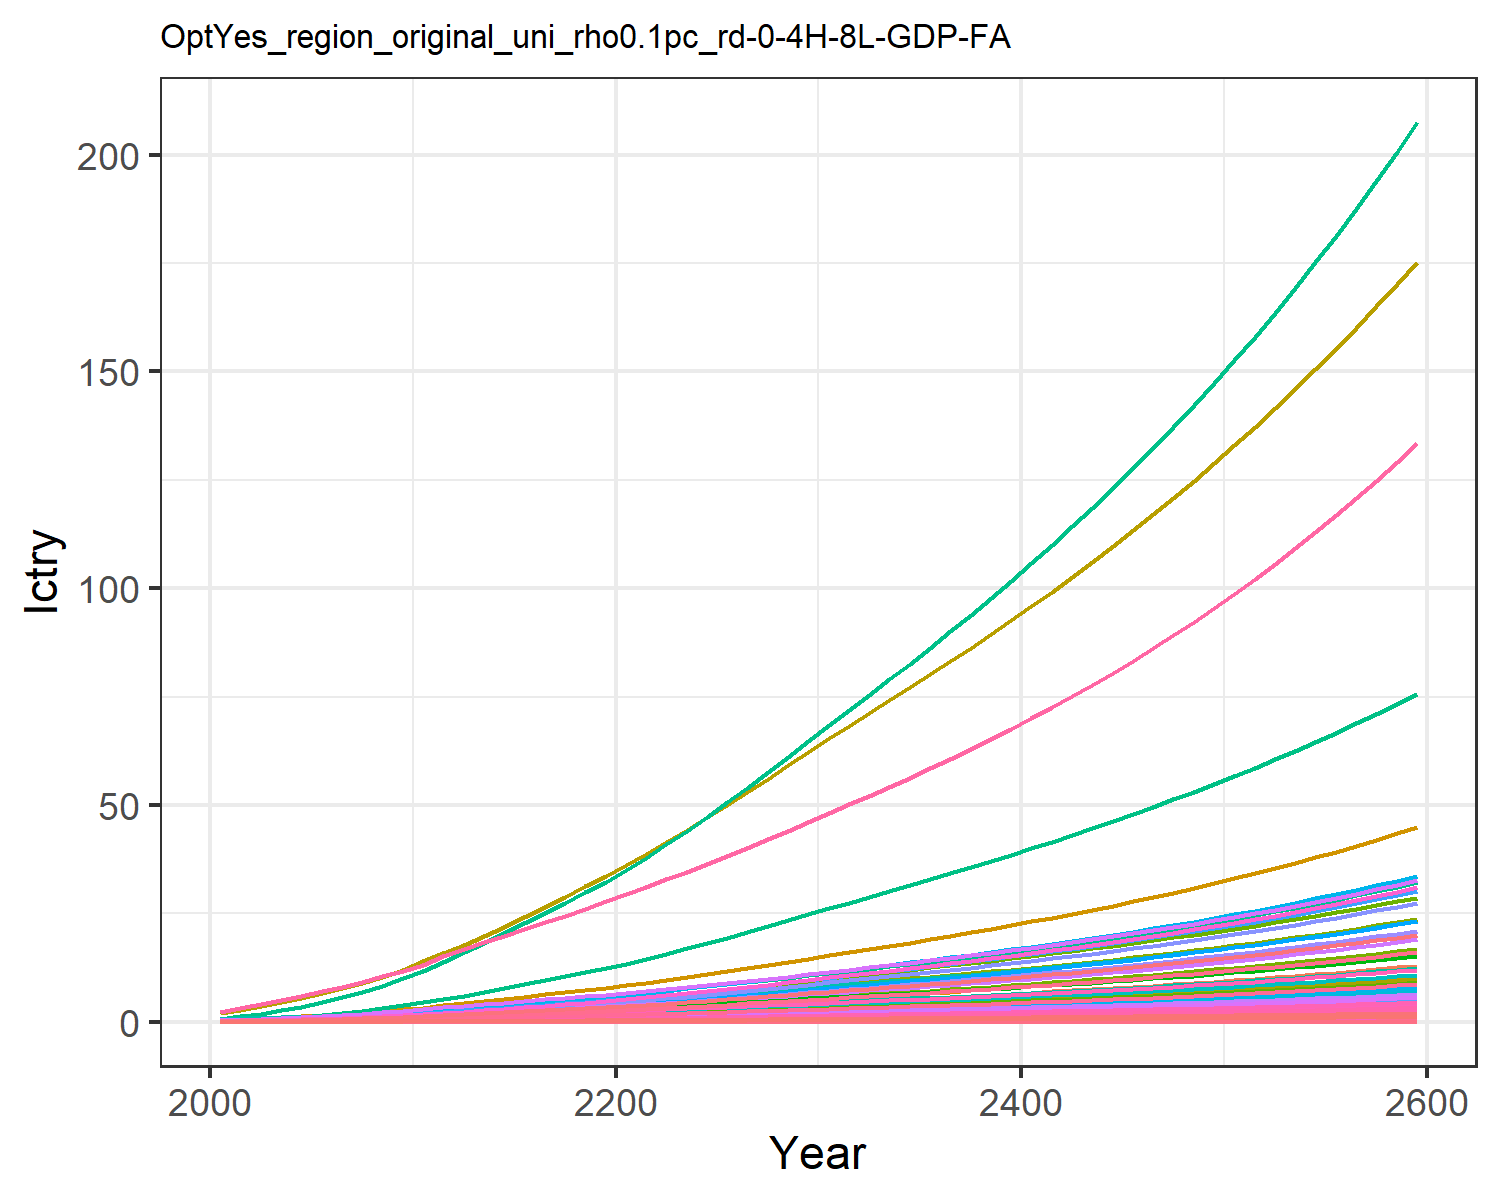

Values plotted in this chart, from the file beside it:
0.00453980657473139, 0.011897750621834072, 0.0019801954436944992, 0.09577037420395854, 0.09523292874156766, 0.0015171779602880257, 0.14093142316190188, 0.045355418917434574, 0.009200060779657276, 0.00048002840547409876, 0.05365796921146087, 0.0015181990390601295, 0.002138146239742674, 0.04082005285998421, 0.007915093892143038, 0.009788391061420381, 0.0012405073731613825, 0.002461836444612486, 0.009629315334038609, 0.0003286906817513218, 0.008690252275547592, 0.3359970787964497, 0.0005448110438130173, 0.0021606431507056774
0.008381, 0.02285, 0.003103, 0.154, 0.1499, 0.00238, 0.2025, 0.06518, 0.01442, 0.0009228, 0.07708, 0.002915, 0.004105, 0.07521, 0.01241, 0.01574, 0.001951, 0.003861, 0.01511, 0.0005168, 0.01368, 0.5285, 0.0008566, 0.00398
0.01324, 0.03845, 0.004204, 0.2229, 0.2098, 0.003229, 0.2542, 0.08152, 0.01953, 0.001554, 0.09634, 0.004901, 0.006903, 0.1185, 0.01682, 0.02278, 0.002726, 0.005236, 0.0205, 0.000722, 0.01915, 0.7387, 0.001197, 0.00627
0.01943, 0.05997, 0.005431, 0.3032, 0.275, 0.004175, 0.3031, 0.09816, 0.02523, 0.002425, 0.1159, 0.00764, 0.01076, 0.1736, 0.02174, 0.03097, 0.003569, 0.006768, 0.02652, 0.0009449, 0.0251, 0.9672, 0.001566, 0.009178
0.02662, 0.08531, 0.006792, 0.3884, 0.3442, 0.005227, 0.3497, 0.1149, 0.03155, 0.003453, 0.1356, 0.01086, 0.0153, 0.2374, 0.0272, 0.03968, 0.004463, 0.008471, 0.03321, 0.001181, 0.03142, 1.21, 0.001958, 0.01255
0.03498, 0.1146, 0.008296, 0.4837, 0.4209, 0.00639, 0.3949, 0.1318, 0.03855, 0.004642, 0.1555, 0.01459, 0.02056, 0.3115, 0.03324, 0.04942, 0.005452, 0.01035, 0.04061, 0.001443, 0.03842, 1.478, 0.002391, 0.01647
0.04501, 0.1515, 0.009922, 0.5947, 0.5054, 0.007647, 0.4411, 0.1491, 0.0461, 0.006142, 0.1759, 0.01929, 0.02718, 0.4003, 0.03977, 0.06076, 0.006543, 0.01239, 0.0486, 0.001731, 0.04613, 1.774, 0.002869, 0.02116
0.05673, 0.1962, 0.01168, 0.722, 0.5981, 0.009009, 0.4882, 0.1669, 0.0543, 0.00796, 0.1969, 0.02498, 0.03522, 0.5042, 0.04684, 0.07377, 0.00774, 0.01459, 0.05726, 0.002048, 0.05459, 2.098, 0.003394, 0.02665
0.07024, 0.2497, 0.01358, 0.8685, 0.6988, 0.01047, 0.5361, 0.1851, 0.06312, 0.01014, 0.2183, 0.03181, 0.04486, 0.6242, 0.05446, 0.08875, 0.009044, 0.01697, 0.06657, 0.002393, 0.06379, 2.452, 0.003966, 0.03299
0.08497, 0.3019, 0.01598, 1.005, 0.8108, 0.01233, 0.5997, 0.2085, 0.07429, 0.01227, 0.2459, 0.03848, 0.05429, 0.755, 0.0641, 0.1027, 0.01049, 0.01997, 0.07835, 0.002776, 0.07401, 2.845, 0.004601, 0.03992
0.1018, 0.3521, 0.01886, 1.119, 0.9279, 0.01455, 0.674, 0.2354, 0.08769, 0.01433, 0.2776, 0.04491, 0.06339, 0.905, 0.07565, 0.1143, 0.01201, 0.02357, 0.09247, 0.003178, 0.08469, 3.256, 0.005266, 0.04785
0.1164, 0.405, 0.02237, 1.299, 1.089, 0.01726, 0.7751, 0.2724, 0.104, 0.01649, 0.3213, 0.05168, 0.07298, 1.034, 0.08974, 0.1328, 0.0141, 0.02796, 0.1097, 0.00373, 0.09939, 3.821, 0.006182, 0.0547
0.1338, 0.4614, 0.02568, 1.445, 1.227, 0.01981, 0.855, 0.302, 0.1194, 0.0188, 0.3563, 0.05891, 0.08323, 1.189, 0.103, 0.1478, 0.01589, 0.03208, 0.1259, 0.004206, 0.112, 4.308, 0.00697, 0.06289
0.1522, 0.5196, 0.02909, 1.589, 1.366, 0.02244, 0.9337, 0.3313, 0.1353, 0.02119, 0.3908, 0.06639, 0.09382, 1.353, 0.1167, 0.1624, 0.01769, 0.03635, 0.1426, 0.004683, 0.1247, 4.796, 0.007761, 0.0716
0.1716, 0.579, 0.03262, 1.73, 1.506, 0.02516, 1.012, 0.3608, 0.1518, 0.02363, 0.4256, 0.07402, 0.1047, 1.526, 0.1309, 0.177, 0.01951, 0.04077, 0.1599, 0.005164, 0.1375, 5.288, 0.008558, 0.08073
0.1916, 0.6391, 0.03627, 1.872, 1.648, 0.02798, 1.092, 0.3905, 0.1688, 0.02611, 0.4607, 0.08176, 0.1156, 1.704, 0.1455, 0.1914, 0.02135, 0.04533, 0.1778, 0.005649, 0.1504, 5.785, 0.009363, 0.0902
0.2122, 0.6993, 0.04002, 2.012, 1.79, 0.03087, 1.173, 0.4208, 0.1863, 0.02859, 0.4964, 0.08952, 0.1267, 1.887, 0.1606, 0.2058, 0.0232, 0.05002, 0.1962, 0.00614, 0.1634, 6.286, 0.01018, 0.09993
0.2332, 0.7593, 0.04388, 2.152, 1.934, 0.03384, 1.255, 0.4517, 0.2042, 0.03107, 0.5329, 0.09725, 0.1377, 2.074, 0.1761, 0.2202, 0.02506, 0.05484, 0.215, 0.006633, 0.1765, 6.791, 0.01099, 0.1099
0.2544, 0.8186, 0.04782, 2.292, 2.078, 0.03688, 1.339, 0.4831, 0.2226, 0.03353, 0.57, 0.1049, 0.1486, 2.264, 0.1919, 0.2345, 0.02694, 0.05977, 0.2343, 0.00713, 0.1897, 7.299, 0.01182, 0.1199
0.2759, 0.877, 0.05184, 2.431, 2.223, 0.03999, 1.424, 0.5153, 0.2414, 0.03594, 0.6079, 0.1125, 0.1593, 2.455, 0.2081, 0.2487, 0.02882, 0.0648, 0.254, 0.007629, 0.2029, 7.808, 0.01264, 0.1301
0.2991, 0.9396, 0.05604, 2.582, 2.379, 0.04323, 1.512, 0.5484, 0.261, 0.03854, 0.647, 0.1205, 0.1708, 2.661, 0.225, 0.2643, 0.03085, 0.07006, 0.2746, 0.008166, 0.2172, 8.358, 0.01353, 0.141
0.3246, 1.008, 0.06046, 2.751, 2.551, 0.04664, 1.602, 0.5828, 0.2816, 0.0414, 0.6876, 0.1294, 0.1835, 2.887, 0.2428, 0.2816, 0.03309, 0.07559, 0.2963, 0.008759, 0.2329, 8.964, 0.01452, 0.1531
0.3512, 1.087, 0.06502, 2.928, 2.731, 0.05016, 1.694, 0.6181, 0.3029, 0.04465, 0.7292, 0.1396, 0.198, 3.124, 0.2611, 0.2998, 0.03542, 0.0813, 0.3187, 0.009376, 0.2493, 9.595, 0.01554, 0.1657
0.3787, 1.169, 0.0697, 3.111, 2.917, 0.05378, 1.788, 0.6544, 0.3248, 0.04807, 0.772, 0.1502, 0.2132, 3.368, 0.28, 0.3185, 0.03783, 0.08716, 0.3417, 0.01001, 0.2662, 10.25, 0.0166, 0.1787
0.407, 1.254, 0.0745, 3.298, 3.108, 0.05749, 1.885, 0.6916, 0.3472, 0.05162, 0.8159, 0.1613, 0.2289, 3.62, 0.2993, 0.3377, 0.04031, 0.09318, 0.3652, 0.01067, 0.2837, 10.92, 0.01769, 0.192
0.4361, 1.342, 0.07942, 3.491, 3.304, 0.06129, 1.984, 0.7298, 0.3702, 0.05527, 0.8609, 0.1726, 0.2451, 3.877, 0.3191, 0.3575, 0.04286, 0.09934, 0.3894, 0.01135, 0.3016, 11.61, 0.0188, 0.2058
0.466, 1.432, 0.08447, 3.689, 3.506, 0.06519, 2.086, 0.7692, 0.3938, 0.05904, 0.9074, 0.1843, 0.2618, 4.142, 0.3394, 0.3778, 0.04549, 0.1057, 0.4142, 0.01204, 0.3201, 12.32, 0.01996, 0.2199
0.4966, 1.524, 0.08963, 3.892, 3.714, 0.06919, 2.191, 0.8097, 0.4179, 0.06289, 0.9552, 0.1963, 0.2789, 4.413, 0.3602, 0.3987, 0.04818, 0.1121, 0.4395, 0.01276, 0.339, 13.05, 0.02114, 0.2344
0.5278, 1.618, 0.09491, 4.099, 3.926, 0.07327, 2.299, 0.8513, 0.4426, 0.06683, 1.004, 0.2085, 0.2964, 4.69, 0.3814, 0.42, 0.05094, 0.1188, 0.4655, 0.01349, 0.3584, 13.79, 0.02235, 0.2491
0.5596, 1.714, 0.1003, 4.312, 4.144, 0.07745, 2.409, 0.894, 0.4679, 0.07085, 1.055, 0.2209, 0.3143, 4.972, 0.4032, 0.4417, 0.05377, 0.1255, 0.492, 0.01423, 0.3783, 14.56, 0.02359, 0.2642
0.5912, 1.809, 0.1056, 4.521, 4.358, 0.08157, 2.516, 0.9359, 0.4928, 0.07483, 1.104, 0.2333, 0.3319, 5.25, 0.4247, 0.4633, 0.05655, 0.1322, 0.5182, 0.01497, 0.3978, 15.31, 0.02481, 0.2791
0.622, 1.901, 0.1108, 4.726, 4.565, 0.08559, 2.62, 0.9763, 0.5171, 0.07872, 1.152, 0.2453, 0.3492, 5.522, 0.4456, 0.4843, 0.05924, 0.1387, 0.5437, 0.01568, 0.4168, 16.04, 0.02599, 0.2936
0.6529, 1.994, 0.116, 4.933, 4.774, 0.08964, 2.725, 1.017, 0.5415, 0.08262, 1.199, 0.2574, 0.3665, 5.796, 0.4667, 0.5056, 0.06195, 0.1453, 0.5694, 0.0164, 0.4358, 16.77, 0.02718, 0.3082
0.6842, 2.087, 0.1213, 5.142, 4.985, 0.09373, 2.83, 1.058, 0.5663, 0.08657, 1.248, 0.2696, 0.384, 6.072, 0.488, 0.5271, 0.06469, 0.1519, 0.5954, 0.01713, 0.4551, 17.51, 0.02838, 0.323
0.7159, 2.182, 0.1267, 5.355, 5.199, 0.09788, 2.938, 1.1, 0.5914, 0.09056, 1.297, 0.2819, 0.4017, 6.351, 0.5096, 0.549, 0.06747, 0.1586, 0.6218, 0.01786, 0.4747, 18.26, 0.02961, 0.338
0.7481, 2.278, 0.1321, 5.573, 5.417, 0.1021, 3.048, 1.143, 0.6169, 0.09462, 1.348, 0.2944, 0.4198, 6.634, 0.5316, 0.5713, 0.07031, 0.1655, 0.6486, 0.01861, 0.4946, 19.03, 0.03085, 0.3532
0.7808, 2.375, 0.1377, 5.794, 5.64, 0.1064, 3.16, 1.187, 0.643, 0.09875, 1.399, 0.3072, 0.4381, 6.923, 0.5541, 0.5941, 0.0732, 0.1725, 0.676, 0.01938, 0.5149, 19.81, 0.03212, 0.3687
0.8141, 2.474, 0.1434, 6.021, 5.867, 0.1108, 3.275, 1.231, 0.6695, 0.103, 1.452, 0.3201, 0.4567, 7.216, 0.577, 0.6174, 0.07616, 0.1796, 0.7039, 0.02016, 0.5357, 20.61, 0.03342, 0.3844
0.8481, 2.575, 0.1492, 6.253, 6.1, 0.1153, 3.392, 1.277, 0.6967, 0.1072, 1.507, 0.3334, 0.4758, 7.515, 0.6004, 0.6413, 0.07918, 0.1869, 0.7325, 0.02096, 0.557, 21.43, 0.03474, 0.4005
0.8828, 2.678, 0.1551, 6.491, 6.338, 0.1199, 3.513, 1.325, 0.7245, 0.1116, 1.562, 0.3468, 0.4952, 7.819, 0.6243, 0.6658, 0.08228, 0.1943, 0.7617, 0.02178, 0.5787, 22.26, 0.0361, 0.4169
0.9182, 2.783, 0.1611, 6.735, 6.582, 0.1246, 3.637, 1.373, 0.7529, 0.1161, 1.619, 0.3606, 0.515, 8.131, 0.6488, 0.6908, 0.08545, 0.202, 0.7916, 0.02262, 0.601, 23.12, 0.03749, 0.4336
0.9545, 2.89, 0.1673, 6.985, 6.833, 0.1294, 3.764, 1.423, 0.782, 0.1207, 1.678, 0.3746, 0.5353, 8.448, 0.6739, 0.7166, 0.0887, 0.2098, 0.8222, 0.02348, 0.6239, 24, 0.03892, 0.4507
0.9915, 2.999, 0.1737, 7.242, 7.09, 0.1344, 3.894, 1.474, 0.8119, 0.1253, 1.738, 0.389, 0.556, 8.774, 0.6996, 0.743, 0.09204, 0.2178, 0.8536, 0.02437, 0.6474, 24.9, 0.04039, 0.4682
1.03, 3.111, 0.1802, 7.505, 7.353, 0.1394, 4.028, 1.527, 0.8425, 0.1301, 1.8, 0.4037, 0.5773, 9.106, 0.726, 0.7701, 0.09546, 0.226, 0.8857, 0.02527, 0.6715, 25.82, 0.04189, 0.4862
1.068, 3.226, 0.1869, 7.776, 7.624, 0.1446, 4.166, 1.581, 0.874, 0.135, 1.864, 0.4188, 0.599, 9.447, 0.7531, 0.798, 0.09898, 0.2344, 0.9188, 0.02621, 0.6962, 26.77, 0.04343, 0.5045
1.108, 3.343, 0.1938, 8.054, 7.902, 0.15, 4.308, 1.637, 0.9063, 0.14, 1.93, 0.4342, 0.6213, 9.796, 0.781, 0.8266, 0.1026, 0.2431, 0.9527, 0.02716, 0.7216, 27.75, 0.04502, 0.5234
1.149, 3.463, 0.2009, 8.341, 8.189, 0.1555, 4.453, 1.694, 0.9395, 0.1452, 1.997, 0.4501, 0.6442, 10.15, 0.8096, 0.8561, 0.1063, 0.252, 0.9876, 0.02815, 0.7478, 28.75, 0.04665, 0.5427
1.191, 3.587, 0.2081, 8.635, 8.483, 0.1611, 4.603, 1.753, 0.9736, 0.1505, 2.067, 0.4663, 0.6677, 10.52, 0.8389, 0.8865, 0.1101, 0.2611, 1.023, 0.02916, 0.7747, 29.79, 0.04833, 0.5626
1.234, 3.713, 0.2156, 8.939, 8.786, 0.1669, 4.757, 1.814, 1.009, 0.1559, 2.139, 0.483, 0.6919, 10.9, 0.8692, 0.9177, 0.1141, 0.2705, 1.06, 0.03021, 0.8024, 30.85, 0.05006, 0.583
1.279, 3.843, 0.2233, 9.251, 9.098, 0.1729, 4.916, 1.877, 1.045, 0.1615, 2.213, 0.5001, 0.7167, 11.28, 0.9003, 0.9498, 0.1181, 0.2802, 1.098, 0.03128, 0.8309, 31.94, 0.05184, 0.6039
1.324, 3.977, 0.2312, 9.572, 9.419, 0.1791, 5.079, 1.942, 1.082, 0.1673, 2.289, 0.5177, 0.7422, 11.68, 0.9323, 0.983, 0.1223, 0.2902, 1.137, 0.03238, 0.8602, 33.07, 0.05367, 0.6254
1.371, 4.114, 0.2393, 9.904, 9.75, 0.1854, 5.248, 2.008, 1.12, 0.1732, 2.367, 0.5358, 0.7684, 12.09, 0.9653, 1.017, 0.1266, 0.3005, 1.178, 0.03352, 0.8905, 34.23, 0.05556, 0.6476
1.419, 4.254, 0.2477, 10.24, 10.09, 0.1919, 5.421, 2.077, 1.16, 0.1793, 2.448, 0.5545, 0.7954, 12.51, 0.9993, 1.052, 0.1311, 0.311, 1.219, 0.0347, 0.9217, 35.42, 0.05751, 0.6704
1.469, 4.399, 0.2564, 10.6, 10.44, 0.1986, 5.599, 2.148, 1.2, 0.1855, 2.532, 0.5736, 0.8232, 12.94, 1.034, 1.089, 0.1356, 0.3219, 1.262, 0.03591, 0.9538, 36.66, 0.05951, 0.6939
1.52, 4.548, 0.2653, 10.96, 10.81, 0.2056, 5.783, 2.221, 1.242, 0.192, 2.618, 0.5933, 0.8518, 13.39, 1.07, 1.126, 0.1403, 0.3332, 1.306, 0.03716, 0.9869, 37.93, 0.06158, 0.718
1.573, 4.701, 0.2744, 11.33, 11.18, 0.2127, 5.973, 2.296, 1.285, 0.1986, 2.706, 0.6136, 0.8813, 13.85, 1.108, 1.164, 0.1452, 0.3447, 1.351, 0.03844, 1.021, 39.24, 0.06371, 0.7429
1.627, 4.859, 0.2839, 11.72, 11.56, 0.2201, 6.168, 2.374, 1.33, 0.2054, 2.798, 0.6345, 0.9117, 14.32, 1.146, 1.204, 0.1502, 0.3567, 1.398, 0.03977, 1.056, 40.59, 0.06592, 0.7685
1.683, 5.021, 0.2937, 12.12, 11.96, 0.2277, 6.369, 2.455, 1.376, 0.2125, 2.893, 0.656, 0.943, 14.8, 1.186, 1.245, 0.1554, 0.369, 1.446, 0.04114, 1.093, 41.98, 0.06819, 0.7949
1.74, 5.189, 0.3037, 12.53, 12.37, 0.2355, 6.576, 2.537, 1.423, 0.2197, 2.99, 0.6782, 0.9752, 15.3, 1.226, 1.288, 0.1607, 0.3817, 1.496, 0.04256, 1.13, 43.42, 0.07053, 0.8222
1.8, 5.361, 0.3141, 12.95, 12.8, 0.2436, 6.79, 2.623, 1.472, 0.2272, 3.091, 0.7011, 1.008, 15.82, 1.268, 1.331, 0.1662, 0.3948, 1.547, 0.04401, 1.169, 44.9, 0.07295, 0.8502
